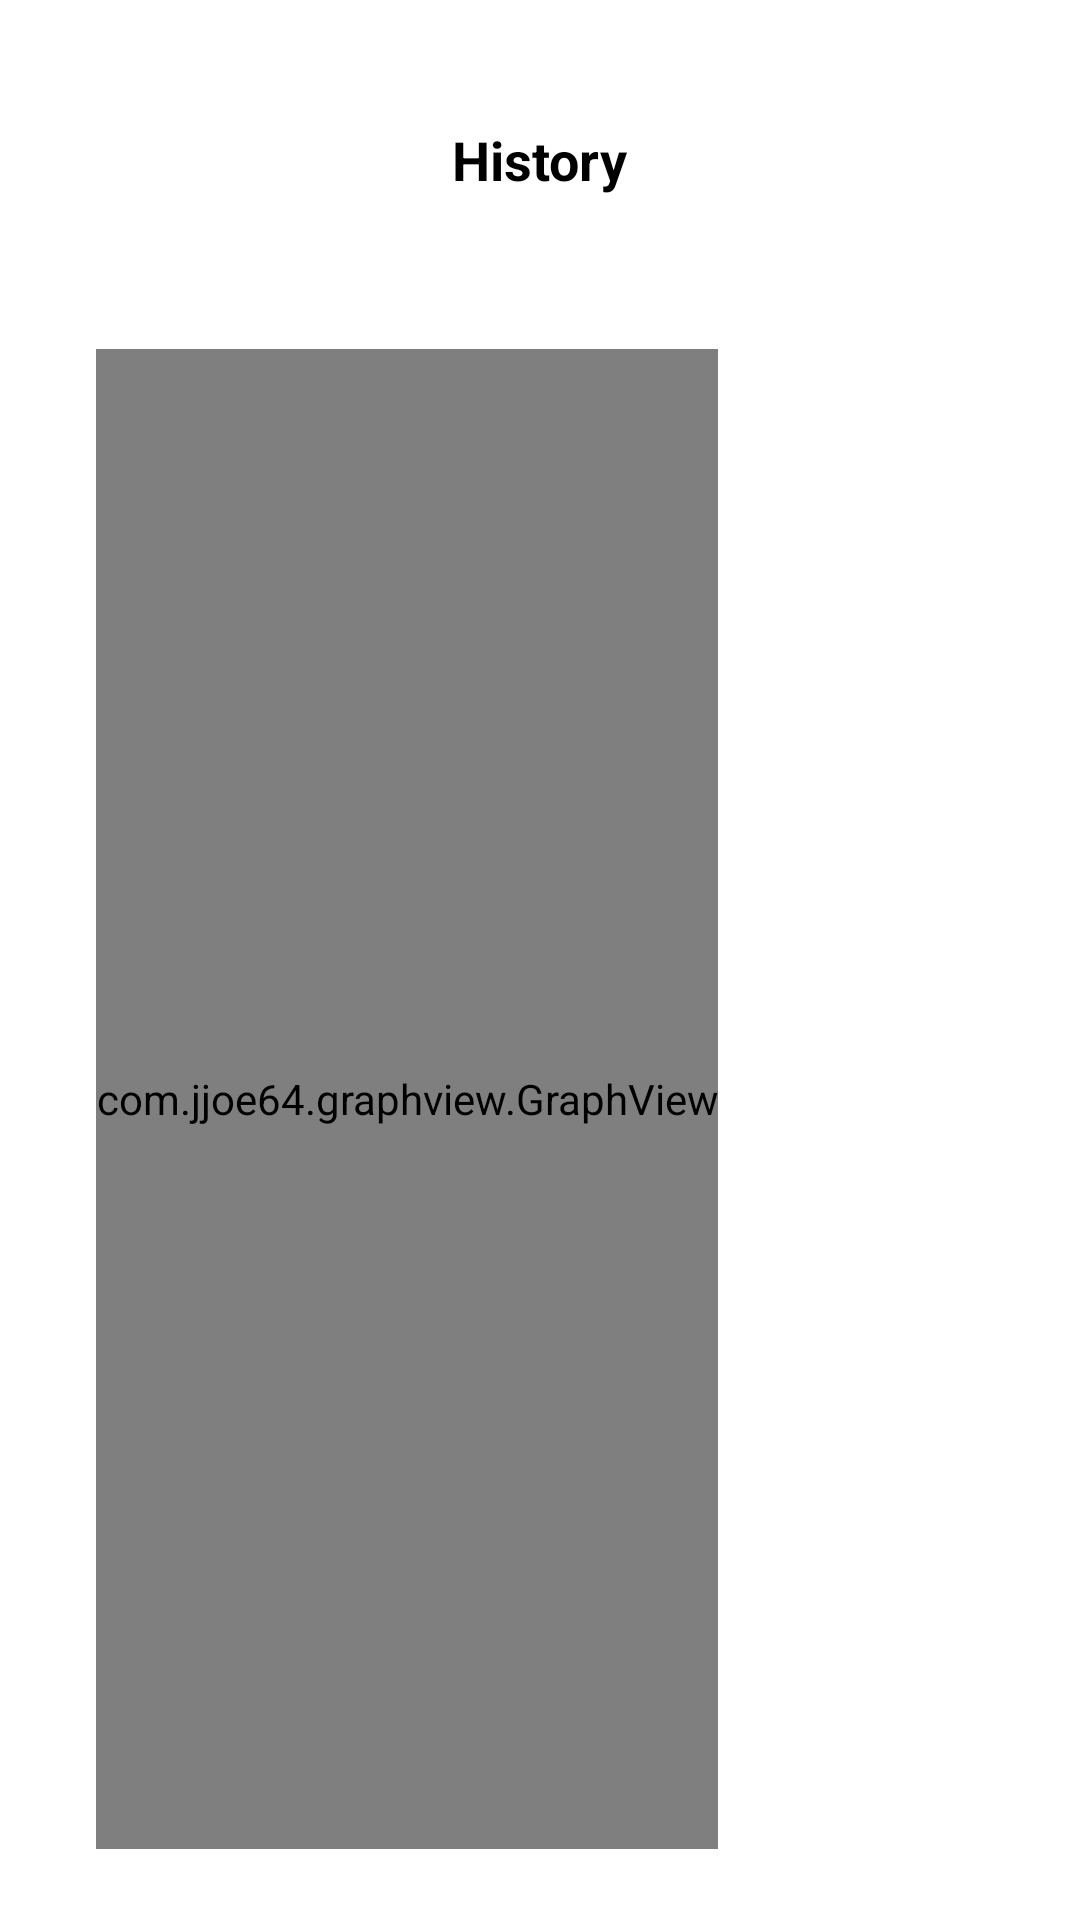

Here is an Android app screen rendered from its layout file. Give the layout XML and the strings, colors and styles it references.
<!-- AndroidManifest.xml: application theme Theme.Awakemeneh -->
<!-- res/layout/activity_history_awake.xml -->
<RelativeLayout xmlns:android="http://schemas.android.com/apk/res/android"
    android:layout_width="match_parent"
    android:layout_height="match_parent"
    xmlns:tools="http://schemas.android.com/tools"
    xmlns:app="http://schemas.android.com/apk/res-auto"
    android:id="@+id/historyok"
    tools:context=".ui.history.HistoryAwake">

    <LinearLayout
        android:layout_width="match_parent"
        android:layout_height="wrap_content"
        android:orientation="vertical"
        android:padding="16dp">

        <RelativeLayout
            android:layout_width="match_parent"
            android:layout_height="wrap_content">

            <ImageView
                android:id="@+id/backhis"
                android:layout_width="24dp"
                android:layout_height="24dp"
                android:layout_alignParentStart="true"
                android:layout_centerVertical="true"
                android:src="@drawable/baseline_arrow_back_ios_new_24" />

            <TextView
                android:id="@+id/titleTextViewhist"
                android:layout_width="wrap_content"
                android:layout_height="wrap_content"
                android:layout_marginTop="50dp"
                android:layout_centerInParent="true"
                android:text="History"
                android:textColor="@color/black"
                android:textSize="18sp"
                android:textStyle="bold" />
        </RelativeLayout>

        
        <androidx.core.widget.NestedScrollView
            android:layout_width="match_parent"
            android:layout_height="match_parent"
            android:layout_marginTop="10dp"
            app:layout_behavior="@string/appbar_scrolling_view_behavior">

            
            <LinearLayout
                android:layout_width="match_parent"
                android:layout_height="match_parent"
                android:orientation="vertical"
                android:padding="16dp">
                
                <com.jjoe64.graphview.GraphView
                    android:id="@+id/idGraphView"
                    android:layout_width="wrap_content"
                    android:layout_height="500dp"/>
            </LinearLayout>

        </androidx.core.widget.NestedScrollView>
    </LinearLayout>
</RelativeLayout>
<!-- resources referenced by this layout -->
<resources>
  <color name="black">#FF000000</color>
  <style name="Theme.Awakemeneh" parent="Theme.MaterialComponents.DayNight.DarkActionBar">
          
          <item name="colorPrimary">@color/purple_500</item>
          <item name="colorPrimaryVariant">#000000</item>
          <item name="colorOnPrimary">@color/white</item>
          
          <item name="colorSecondary">@color/teal_200</item>
          <item name="colorSecondaryVariant">@color/teal_700</item>
          <item name="colorOnSecondary">@color/black</item>
          
          <item name="android:statusBarColor">?attr/colorPrimaryVariant</item>
          
      </style>
  <color name="purple_500">#102A71</color>
  <color name="white">#FFFFFFFF</color>
  <color name="teal_200">#FF03DAC5</color>
  <color name="teal_700">#FF018786</color>
</resources>
